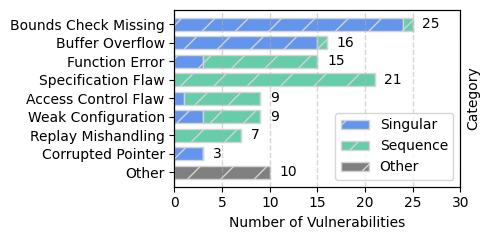

Write the Python code that produced this figure. (Note: this script raises an exception after producing the figure.)
import matplotlib.pyplot as plt
import numpy as np

plt.rc('font', family='Georgia')

# data
singular = [24,15,3,0,1,3,0,3,0][::-1]
sequence = [1,1,12,21,8,6,7,0,0][::-1]
other = [0,0,0,0,0,0,0,0,10][::-1]


# label
bars = ['Bounds Check Missing','Buffer Overflow','Function Error','Specification Flaw','Access Control Flaw','Weak Configuration','Replay Mishandling','Corrupted Pointer','Other'][::-1]

y_pos = np.arange(len(bars))

fig = plt.figure(figsize=(5,2.5))
ax = fig.add_subplot(111)

# create bar
ax.barh(y_pos, singular, height=0.7,hatch='/',edgecolor='lightgrey',color='cornflowerblue', label='Singular')
ax.barh(y_pos, sequence, height=0.7,hatch='/',edgecolor='lightgrey',left=singular, color='mediumaquamarine', label='Sequence')
ax.barh(y_pos, other, height=0.7,hatch='/',edgecolor='lightgrey',left=np.add(singular, sequence), color='grey', label='Other')

# create label
ax.set_xticks(np.arange(0, 31, 5))
ax.set_yticks(y_pos, bars)

# add grids
ax.grid(axis='x', linestyle='--', linewidth=1, alpha=0.5)

# add text
# for i, v in enumerate(singular):
#     if v != 0: 
#         plt.text(v/2, i, str(v), color='black', va='center')

sin_and_seq = np.add(singular,sequence)
for i, v in enumerate(np.add(sin_and_seq,other)):
    if v != 0: 
        plt.text(v + 1, i , str(v), color='black', va='center')

# add labels
ax.set_xlabel('Number of Vulnerabilities')
# plt.ylabel('Major Category', fontweight='bold', fontsize=15)

ax2 = ax.twinx()
ax2.set_ylabel('Category')
ax2.set_yticks([])


ax.legend()
plt.tight_layout()

# save as pdf
plt.savefig('./exp/barchart.pdf')

# plt.show()